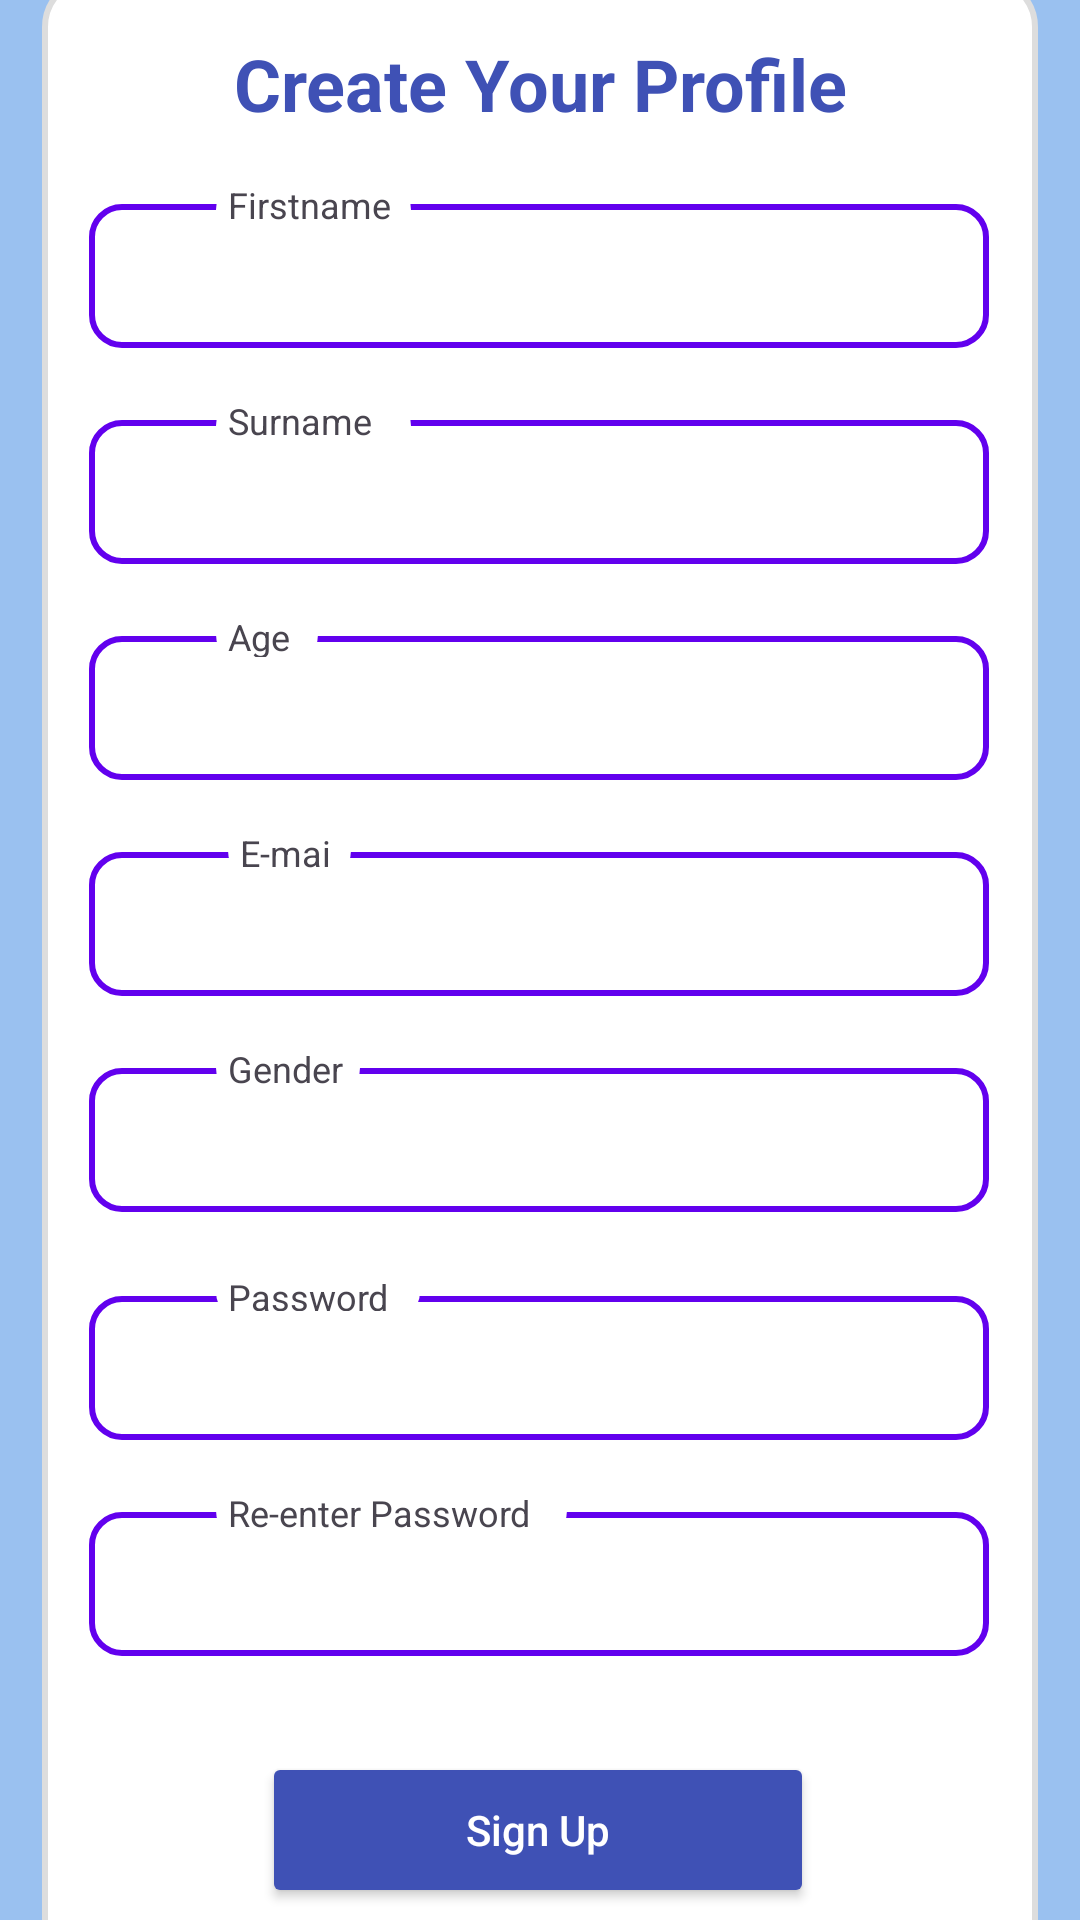

Write the Android layout XML for this screen, with the resource values it uses.
<!-- AndroidManifest.xml: application theme Theme.ENS492Frontend -->
<!-- res/layout/activity_sign_up.xml -->
<?xml version="1.0" encoding="utf-8"?>
<androidx.constraintlayout.widget.ConstraintLayout xmlns:android="http://schemas.android.com/apk/res/android"
    xmlns:app="http://schemas.android.com/apk/res-auto"
    xmlns:tools="http://schemas.android.com/tools"
    android:layout_width="match_parent"
    android:layout_height="match_parent"
    android:background="@color/main_blue"
    android:backgroundTint="@color/main_blue"
    tools:context=".SignUpActivity">


    <View
        android:id="@+id/card"
        android:layout_width="332dp"
        android:layout_height="669dp"
        android:background="@drawable/bg_rounded_card"
        app:layout_constraintBottom_toBottomOf="parent"
        app:layout_constraintEnd_toEndOf="parent"
        app:layout_constraintStart_toStartOf="parent"
        app:layout_constraintTop_toTopOf="parent"
        app:layout_constraintVertical_bias="0.297" />


    <EditText
        android:id="@+id/firstnameText"
        android:layout_width="300dp"
        android:layout_height="48dp"
        android:layout_marginTop="24dp"
        android:background="@drawable/text_outline_w"
        android:ems="10"
        android:inputType="textEmailAddress"
        android:textColor="@color/black"
        app:layout_constraintEnd_toEndOf="parent"
        app:layout_constraintHorizontal_bias="0.495"
        app:layout_constraintStart_toStartOf="parent"
        app:layout_constraintTop_toBottomOf="@+id/textView3" />


    <TextView
        android:id="@+id/textView"
        android:layout_width="65dp"
        android:layout_height="28dp"
        android:layout_marginStart="72dp"
        android:layout_marginTop="12dp"
        android:background="@drawable/rounded_text_whitr"
        android:text="Firstname"
        android:textSize="12sp"
        app:layout_constraintStart_toStartOf="parent"
        app:layout_constraintTop_toBottomOf="@+id/textView3" />


    <EditText
        android:id="@+id/passwordText"
        android:layout_width="300dp"
        android:layout_height="48dp"
        android:layout_marginTop="28dp"
        android:background="@drawable/text_outline_w"
        android:ems="10"
        android:inputType="textEmailAddress"
        android:textColor="@color/black"
        app:layout_constraintEnd_toEndOf="parent"
        app:layout_constraintHorizontal_bias="0.495"
        app:layout_constraintStart_toStartOf="parent"
        app:layout_constraintTop_toBottomOf="@+id/genderText" />

    <EditText
        android:id="@+id/passwordText2"
        android:layout_width="300dp"
        android:layout_height="48dp"
        android:layout_marginTop="100dp"
        android:background="@drawable/text_outline_w"
        android:ems="10"
        android:inputType="textEmailAddress"
        android:textColor="@color/black"
        app:layout_constraintEnd_toEndOf="parent"
        app:layout_constraintHorizontal_bias="0.495"
        app:layout_constraintStart_toStartOf="parent"
        app:layout_constraintTop_toBottomOf="@+id/genderText" />

    <EditText
        android:id="@+id/genderText"
        android:layout_width="300dp"
        android:layout_height="48dp"
        android:layout_marginTop="24dp"
        android:background="@drawable/text_outline_w"
        android:ems="10"
        android:inputType="textEmailAddress"
        android:textColor="@color/black"
        app:layout_constraintEnd_toEndOf="parent"
        app:layout_constraintHorizontal_bias="0.495"
        app:layout_constraintStart_toStartOf="parent"
        app:layout_constraintTop_toBottomOf="@+id/emailText" />

    <EditText
        android:id="@+id/emailText"
        android:layout_width="300dp"
        android:layout_height="48dp"
        android:layout_marginTop="24dp"
        android:background="@drawable/text_outline_w"
        android:ems="10"
        android:inputType="textEmailAddress"
        android:textColor="@color/black"
        app:layout_constraintEnd_toEndOf="parent"
        app:layout_constraintHorizontal_bias="0.495"
        app:layout_constraintStart_toStartOf="parent"
        app:layout_constraintTop_toBottomOf="@+id/ageText" />

    <EditText
        android:id="@+id/ageText"
        android:layout_width="300dp"
        android:layout_height="48dp"
        android:layout_marginTop="24dp"
        android:background="@drawable/text_outline_w"
        android:ems="10"
        android:inputType="textEmailAddress"
        android:textColor="@color/black"
        app:layout_constraintEnd_toEndOf="parent"
        app:layout_constraintHorizontal_bias="0.495"
        app:layout_constraintStart_toStartOf="parent"
        app:layout_constraintTop_toBottomOf="@+id/surnameText" />

    <EditText
        android:id="@+id/surnameText"
        android:layout_width="300dp"
        android:layout_height="48dp"
        android:layout_marginTop="24dp"
        android:background="@drawable/text_outline_w"
        android:ems="10"
        android:inputType="textEmailAddress"
        android:textColor="@color/black"
        app:layout_constraintEnd_toEndOf="parent"
        app:layout_constraintHorizontal_bias="0.495"
        app:layout_constraintStart_toStartOf="parent"
        app:layout_constraintTop_toBottomOf="@+id/firstnameText" />


    <Button
        android:id="@+id/signUpButton2"
        android:layout_width="184dp"
        android:layout_height="52dp"
        android:layout_marginTop="32dp"
        android:backgroundTint="#3F51B5"
        android:onClick="signUpClicked"
        android:text="Sign Up"
        android:textAllCaps="false"
        android:textColor="@color/white"
        app:layout_constraintEnd_toEndOf="parent"
        app:layout_constraintHorizontal_bias="0.497"
        app:layout_constraintStart_toStartOf="parent"
        app:layout_constraintTop_toBottomOf="@+id/passwordText2" />


    <TextView
        android:id="@+id/textView3"
        android:layout_width="wrap_content"
        android:layout_height="wrap_content"
        android:layout_marginTop="20dp"
        android:text="Create Your Profile"
        android:textAlignment="center"
        android:textColor="#3F51B5"
        android:textSize="24sp"
        android:textStyle="bold"
        app:layout_constraintEnd_toEndOf="parent"
        app:layout_constraintStart_toStartOf="parent"
        app:layout_constraintTop_toTopOf="@+id/card" />

    <TextView
        android:id="@+id/textView2"
        android:layout_width="65dp"
        android:layout_height="28dp"
        android:layout_marginStart="72dp"
        android:layout_marginTop="12dp"
        android:background="@drawable/rounded_text_whitr"
        android:text="Surname"
        android:textSize="12sp"
        app:layout_constraintStart_toStartOf="parent"
        app:layout_constraintTop_toBottomOf="@+id/firstnameText" />

    <TextView
        android:id="@+id/textView4"
        android:layout_width="34dp"
        android:layout_height="23dp"
        android:layout_marginStart="72dp"
        android:layout_marginTop="12dp"
        android:background="@drawable/rounded_text_whitr"
        android:text="Age"
        android:textSize="12sp"
        app:layout_constraintStart_toStartOf="parent"
        app:layout_constraintTop_toBottomOf="@+id/surnameText" />

    <TextView
        android:id="@+id/textView6"
        android:layout_width="41dp"
        android:layout_height="23dp"
        android:layout_marginStart="76dp"
        android:layout_marginTop="84dp"
        android:background="@drawable/rounded_text_whitr"
        android:text="E-mail"
        android:textSize="12sp"
        app:layout_constraintStart_toStartOf="parent"
        app:layout_constraintTop_toBottomOf="@+id/surnameText" />

    <TextView
        android:id="@+id/textView7"
        android:layout_width="48dp"
        android:layout_height="24dp"
        android:layout_marginStart="72dp"
        android:layout_marginTop="12dp"
        android:background="@drawable/rounded_text_whitr"
        android:text="Gender"
        android:textSize="12sp"
        app:layout_constraintStart_toStartOf="parent"
        app:layout_constraintTop_toBottomOf="@+id/emailText" />

    <TextView
        android:id="@+id/textView8"
        android:layout_width="68dp"
        android:layout_height="21dp"
        android:layout_marginStart="72dp"
        android:layout_marginTop="16dp"
        android:background="@drawable/rounded_text_whitr"
        android:text="Password"
        android:textSize="12sp"
        app:layout_constraintStart_toStartOf="parent"
        app:layout_constraintTop_toBottomOf="@+id/genderText" />

    <TextView
        android:id="@+id/textView9"
        android:layout_width="117dp"
        android:layout_height="23dp"
        android:layout_marginStart="72dp"
        android:layout_marginTop="88dp"
        android:background="@drawable/rounded_text_whitr"
        android:text="Re-enter Password"
        android:textSize="12sp"
        app:layout_constraintStart_toStartOf="parent"
        app:layout_constraintTop_toBottomOf="@+id/genderText" />

</androidx.constraintlayout.widget.ConstraintLayout>
<!-- resources referenced by this layout -->
<resources>
  <color name="black">#FF000000</color>
  <color name="main_blue">#9AC1F0</color>
  <color name="white">#FFFFFFFF</color>
  <!-- drawable bg_rounded_card (drawable) -->
  <shape xmlns:android="http://schemas.android.com/apk/res/android"
      android:shape="rectangle">
  
      <solid android:color="#FFFFFF" /> 
  
      <corners android:radius="16dp" /> 
  
      <stroke
          android:width="2dp"
          android:color="#DDDDDD" /> 
  
      <padding
          android:left="8dp"
          android:top="8dp"
          android:right="8dp"
          android:bottom="8dp" />
  </shape>
  <!-- drawable rounded_text_whitr (drawable) -->
  <shape xmlns:android="http://schemas.android.com/apk/res/android"
      android:shape="rectangle">
      <solid android:color="@color/white" /> 
      <corners android:radius="16dp" />   
      <padding android:left="4dp" android:top="4dp"
          android:right="4dp" android:bottom="4dp"/>
  </shape>
  <!-- drawable text_outline_w (drawable) -->
  <?xml version="1.0" encoding="utf-8"?>
  <layer-list xmlns:android="http://schemas.android.com/apk/res/android">
      <item>
          <shape android:shape="rectangle">
              <solid android:color="@color/white" />
              <corners android:radius="10dp" />
              <padding
                  android:left="5dp"
                  android:top="5dp"
                  android:right="5dp"
                  android:bottom="5dp" />
              <stroke
                  android:width="2dp"
                  android:color="#FF6200EE" /> 
          </shape>
      </item>
  </layer-list>
  <style name="Theme.ENS492Frontend" parent="Theme.MaterialComponents.Light.NoActionBar" />
</resources>
